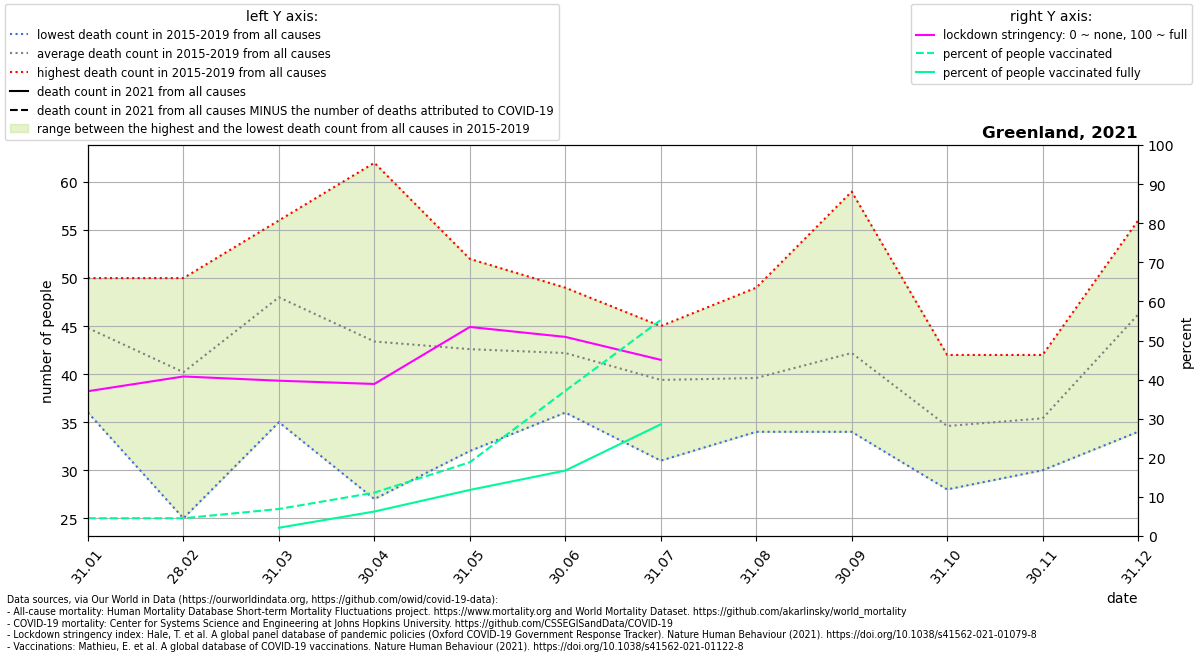

Values plotted in this chart, from the file beside it:
location, date, time, time_unit, deaths_2010_all_ages, deaths_2011_all_ages, deaths_2012_all_ages, deaths_2013_all_ages, deaths_2014_all_ages, deaths_2015_all_ages, deaths_2016_all_ages, deaths_2017_all_ages, deaths_2018_all_ages, deaths_2019_all_ages, deaths_2020_all_ages, deaths_2021_all_ages, new_deaths, stringency_index, people_vaccinated, people_fully_vaccinated, population, people_vaccinated_percent, people_fully_vaccinated_percent, deaths_min
Greenland, 2021-01-31, 1, monthly, , , , , , 44.0, 36.0, 50.0, 48.0, 46.0, 36.0, , 0.0, 37.04, 2584, , 56772, 4.552, , 36.0
Greenland, 2021-02-28, 2, monthly, , , , , , 33.0, 44.0, 49.0, 25.0, 50.0, 48.0, , 0.0, 40.81, 2584, , 56772, 4.552, , 25.0
Greenland, 2021-03-31, 3, monthly, , , , , , 45.0, 35.0, 56.0, 49.0, 55.0, 44.0, , 0.0, 39.73, 3927, 1203, 56772, 6.917, 2.119, 35.0
Greenland, 2021-04-30, 4, monthly, , , , , , 39.0, 42.0, 27.0, 62.0, 47.0, 30.0, , 0.0, 38.89, 6300, 3558, 56772, 11.1, 6.268, 27.0
Greenland, 2021-05-31, 5, monthly, , , , , , 41.0, 46.0, 42.0, 52.0, 32.0, 35.0, , 0.0, 53.47, 10711, 6694, 56772, 18.87, 11.79, 32.0
Greenland, 2021-06-30, 6, monthly, , , , , , 41.0, 36.0, 40.0, 45.0, 49.0, 49.0, , 0.0, 50.93, 21085, 9504, 56772, 37.14, 16.74, 36.0
Greenland, 2021-07-31, 7, monthly, , , , , , 39.0, 42.0, 45.0, 31.0, 40.0, 39.0, , 0.0, 45.06, 31361, 16219, 56772, 55.24, 28.57, 31.0
Greenland, 2021-08-31, 8, monthly, , , , , , 39.0, 36.0, 34.0, 49.0, 40.0, 49.0, , , , , , , , , 34.0
Greenland, 2021-09-30, 9, monthly, , , , , , 34.0, 43.0, 41.0, 34.0, 59.0, 53.0, , , , , , , , , 34.0
Greenland, 2021-10-31, 10, monthly, , , , , , 29.0, 37.0, 37.0, 28.0, 42.0, 32.0, , , , , , , , , 28.0
Greenland, 2021-11-30, 11, monthly, , , , , , 35.0, 34.0, 36.0, 30.0, 42.0, 45.0, , , , , , , , , 30.0
Greenland, 2021-12-31, 12, monthly, , , , , , 53.0, 56.0, 42.0, 34.0, 46.0, 60.0, , , , , , , , , 34.0
